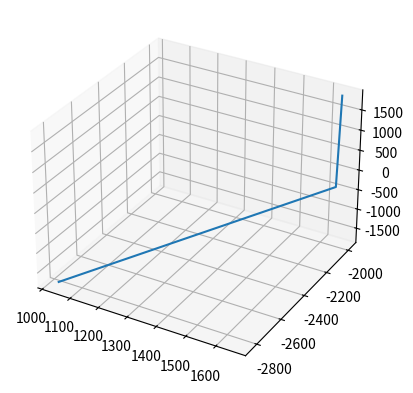

This figure's Python source:
#!/usr/bin/env python
# -*- coding: utf-8 -*-
'''
@File    :   targets.py
@Time    :   2023/05/09 17:07:29
[redacted]
@Desc    :   3D目标类
'''



import numpy as np
from typing import List
import random
import matplotlib.pyplot as plt

# 运动模型库

import numpy as np
import math
import random


class SSM:
    def __init__(self, dim, T):
        self.dim = dim  # 状态的维数 [x,vx,ax,y,vy,ay]
        self.T = T  # 时间间隔
        self.numsF = 3  # 运动状态个数

    def CV(self):
        if self.dim == 9:  # 3D
            T = self.T
            f = np.array([[1, T, 0], [0, 1, 0], [0, 0, 0]])
            z = np.zeros((3, 3))
            F = np.block([[f, z, z], [z, f, z], [f, f, z]])
            return F

    def CA(self):
        if self.dim == 9:  # 3D
            T = self.T
            f = np.array([[1, T, T ** 2], [0, 1, T], [0, 0, 1]])
            z = np.zeros((3, 3))
            F = np.block([[f, z, z], [z, f, z], [z, z, f]])
            return F

    def CT(self, w):
        if self.dim == 9:  # 3D
            F = np.array([[1, math.sin(w * self.T) / w, 0, 0, (math.cos(w * self.T) - 1) / w, 0, 0, 0, 0],
                          [0, math.cos(w * self.T), 0, 0, -math.sin(w * self.T), 0, 0, 0, 0],
                          [0, 0, 1, 0, 0, 0, 0, 0, 0],
                          [0, (1 - math.cos(w * self.T)) / w, 0, 1, math.sin(w * self.T) / w, 0, 0, 0, 0],
                          [0, math.sin(w * self.T), 0, 0, math.cos(w * self.T), 0, 0, 0, 0],
                          [0, 0, 0, 0, 0, 1, 0, 0, 0],
                          [0, 0, 0, 0, 0, 0, 1, 0, 0],
                          [0, 0, 0, 0, 0, 0, 0, 1, 0],
                          [0, 0, 0, 0, 0, 0, 0, 0, 1]])
            return F

    def selectOneF(self, w):
        flag = random.randint(1, self.numsF)
        if flag == 1:
            return self.CV()
        elif flag == 2:
            return self.CA()
        else:
            return self.CT(w)

class Target:
    def __init__(self, birth_time: int, death_time: int, dt: float, label: int):
        self.birth_time = birth_time    # 出生时间
        self.death_time = death_time
        self.dt = dt
        self.label = label

        self.seq_len = int((death_time - birth_time) / dt)  # 目标存在时间

        self.dim_x = 9
        self.state = np.zeros([self.seq_len,
                               self.dim_x])  # 目标状态
        self.accRange = [-0.03, 0.03]  # 加速度范围
        self.posRange = [-2000, 2000]  # 位置范围（针对的是目标的出生位置）
        self.vRange = [-15, 15]  # 速度范围
        self.wRange = [-10, 10]  # 转向率范围

    def genState(self, pos=None, v=None, a=None):
        """
        生成初始状态
        :param a: 初始加速度
        :param v: 初始速度
        :param pos: 给定初始位置
        :return: 初始状态
        """
        if pos is None:
            x = random.randint(self.posRange[0], self.posRange[1])
            y = random.randint(self.posRange[0], self.posRange[1])
            z = random.randint(self.posRange[0], self.posRange[1])
            pos = [x, y, z]
        if v is None:
            vx = random.uniform(self.vRange[0], self.vRange[1])
            vy = random.uniform(self.vRange[0], self.vRange[1])
            vz = random.uniform(self.vRange[0], self.vRange[1])
            v = [vx, vy, vz]
        if a is None:
            ax = random.uniform(self.accRange[0], self.accRange[1])
            ay = random.uniform(self.accRange[0], self.accRange[1])
            az = random.uniform(self.accRange[0], self.accRange[1])
            a = [ax, ay, az]

        # state = np.array([pos[0], pos[1], v[0], v[1], a[0], a[1]]).T    # 初始状态
        state = np.array([pos[0], v[0], a[0], pos[1], v[1], a[1], pos[2], v[2], a[2]]).T
        return state

    def genTraj(self):
        """
        生成轨迹
        :return:无
        """
        ssm = SSM(self.dim_x, self.dt)

        self.state[0, :] = self.genState()

        w = (random.randint(self.wRange[0], self.wRange[1]) + 0.1) * np.pi / 180
        F = ssm.selectOneF(w)
        maneuvering_t = random.randint(1, self.seq_len)     # 机动时刻
        for k in range(1, self.seq_len):
            # TODO 探索一下转移噪声
            if k == maneuvering_t:
                F = ssm.selectOneF(w)
            self.state[k, :] = F @ self.state[k - 1, :]

        Traj = self.state
        return Traj

    def plotTraj(self):
        """
        绘制轨迹
        :return:
        """
        fig = plt.figure()
        ax = plt.axes(projection='3d')
        # plt.plot(self.state[:, 0], self.state[:, 3], color='blue', marker='o', linestyle='dashed')
        X = self.state[:, [0, 3, 6]]
        ax.plot3D(X[:, 0], X[:, 1], X[:, 2])
        plt.show()

    def getOnePoints(self, k):
        """
        输入时刻k，获取该时刻状态信息
        :param k:
        :return:
        """
        return self.state[k, :]

    def getOnePointsPos(self, k):
        """
        获取k时刻位置
        :param k:
        :return:
        """
        return [self.state[k, 0], self.state[k, 3]]


def gen_batch_targets(batch: int, K=100, label_start=1, T_s=1) -> List:
    """批量生成目标

    Args:
        batch (int): 批量大小
        K (int, optional): 观测时长. Defaults to 100.
        label_start (int, optional): 起始标签. Defaults to 1.
        T_s (int, optional): 观测频率. Defaults to 1.

    Returns:
        List: 轨迹list和目标对象list
    """
    trajs = []
    [trajs.append([]) for _ in range(K)]
    targets = []
    for _ in range(batch):
        birth_time = random.randint(0, int(0.2 * K))
        death_time = random.randint(int(0.8 * K), K)
        target = Target(birth_time,
                        death_time,
                        T_s,
                        label_start)
        traj = target.genTraj()
        targets.append(target)
        # target.plotTraj()
        [trajs[j].append(traj[j]) for j in range(traj.shape[0])]

    return [trajs, targets]

if __name__ == "__main__":
    target = Target(0, 100, 1, 1)
    target.genTraj()
    target.plotTraj()
